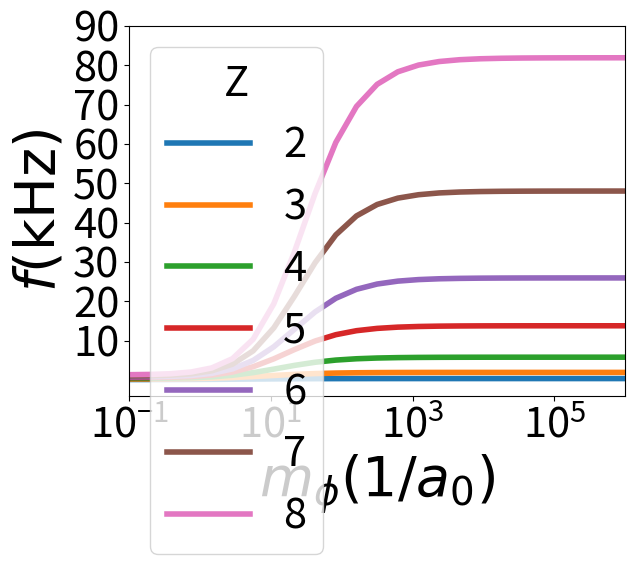

The script that saved this image:
from __future__ import division
from sympy import var
from sympy import Symbol, integrate, pi, oo, sin, exp
from sympy.physics.hydrogen import R_nl
import numpy
import matplotlib.pyplot as pyplot

r=Symbol("r", real=True, positive=True)

pyplot.figure()

#m_boson = 10.2388
#C= 0.00031289
#m_boson = 100054
#C= 18212.5   #from 1s to 2p


m_value = numpy.array([ 1.00000000*10**-1  , 1.95734178*10**-1 ,  3.83118685*10**-1  , 7.49894209*10**-1,
1.46779927,  2.87298483 ,  5.62341325 , 1.10069417*10**1,
   2.15443469*10**1 ,  4.21696503*10**1   ,8.25404185*10**1  , 1.61559810*10**2,
   3.16227766*10**2  , 6.18965819*10**2   ,1.21152766*10**3   ,2.37137371*10**3,
   4.64158883*10**3 ,  9.08517576*10**3  , 1.77827941*10**4  , 3.48070059*10**4,
   6.81292069*10**4,   1.33352143*10**5 ,  2.61015722*10**5 ,  5.10896977*10**5,
   1.00000000*10**6])
   

 
C_value=numpy.array([    2.60605270*10**-14,  2.73622125*10**-14, 3.10069202*10**-14, 4.04361988*10**-14, 6.43406953*10**-14, 1.28182801*10**-13, 3.15776788*10**-13,
9.21896981*10**-13, 3.02365885*10**-12, 1.06447527*10**-11,3.89988993*10**-11,1.45977686*10**-10, 5.52601432*10**-10, 2.10412694*10**-9, 8.03592886*10**-9,
3.07375342*10**-8,  1.17664188*10**-7, 4.50603586*10**-7,  1.72597488*10**-6,  6.61180489*10**-6,  2.53296362*10**-5,  9.70397827*10**-5, 
3.71772085*10**-4,  1.42431765*10**-3, 5.45680615*10**-3])




h= 6.626070040*10**-34 #plancks constant, 
k= 27.21138602 #ev in one Hartree
e= 1.6021766208*10**-19 #electronic charge

def constraint_compare(Z, masses, Cop, A):
    #this is what would be in the integral (i,e differents to integrate)
    data_1, data_2 =numpy.zeros(len(masses)),numpy.zeros(len(masses))
    for i in range(len(masses)):
        m_boson=masses[i]
        C=Cop[i]
        data_1[i] = C*integrate((exp(-m_boson*r)/((4*pi*r))*(R_nl(1,0,r,Z))**2)*r**2, (r,0,oo))
        data_2[i] = C*integrate((exp(-m_boson*r)/((4*pi*r))*(R_nl(2,0,r,Z))**2)*r**2, (r,0,oo))
    y = numpy.subtract(data_1, data_2)
    pyplot.plot(masses, A*((y*e*k)/h), label=str(Z), linestyle='-', linewidth=4.0)
    leg = pyplot.legend(title='Z', numpoints=1, loc=2, fontsize=30)
    pyplot.setp(leg.get_title(),fontsize=30)

constraint_compare(2, m_value, C_value,4)
constraint_compare(3, m_value, C_value,7)
constraint_compare(4, m_value, C_value,9)
constraint_compare(5, m_value, C_value,11)
constraint_compare(6, m_value, C_value,12)
constraint_compare(7, m_value, C_value,14)
constraint_compare(8, m_value, C_value,16)



pyplot.xlabel('$m_\phi (1/a_\mathrm{0})$', fontsize=40)
pyplot.ylabel('$f (\mathrm{kHz})$', fontsize=40)
pyplot.xlim(10**-1,10**6)
pyplot.xscale('log')
pyplot.rc('xtick', labelsize=30)
pyplot.rc('ytick', labelsize=30)
pyplot.xticks(fontsize=30)
pyplot.yticks([10000, 20000, 30000, 40000, 50000, 60000, 70000, 80000, 90000], [10,20,30,40,50,60,70,80,90], fontsize=30)
pyplot.show()
